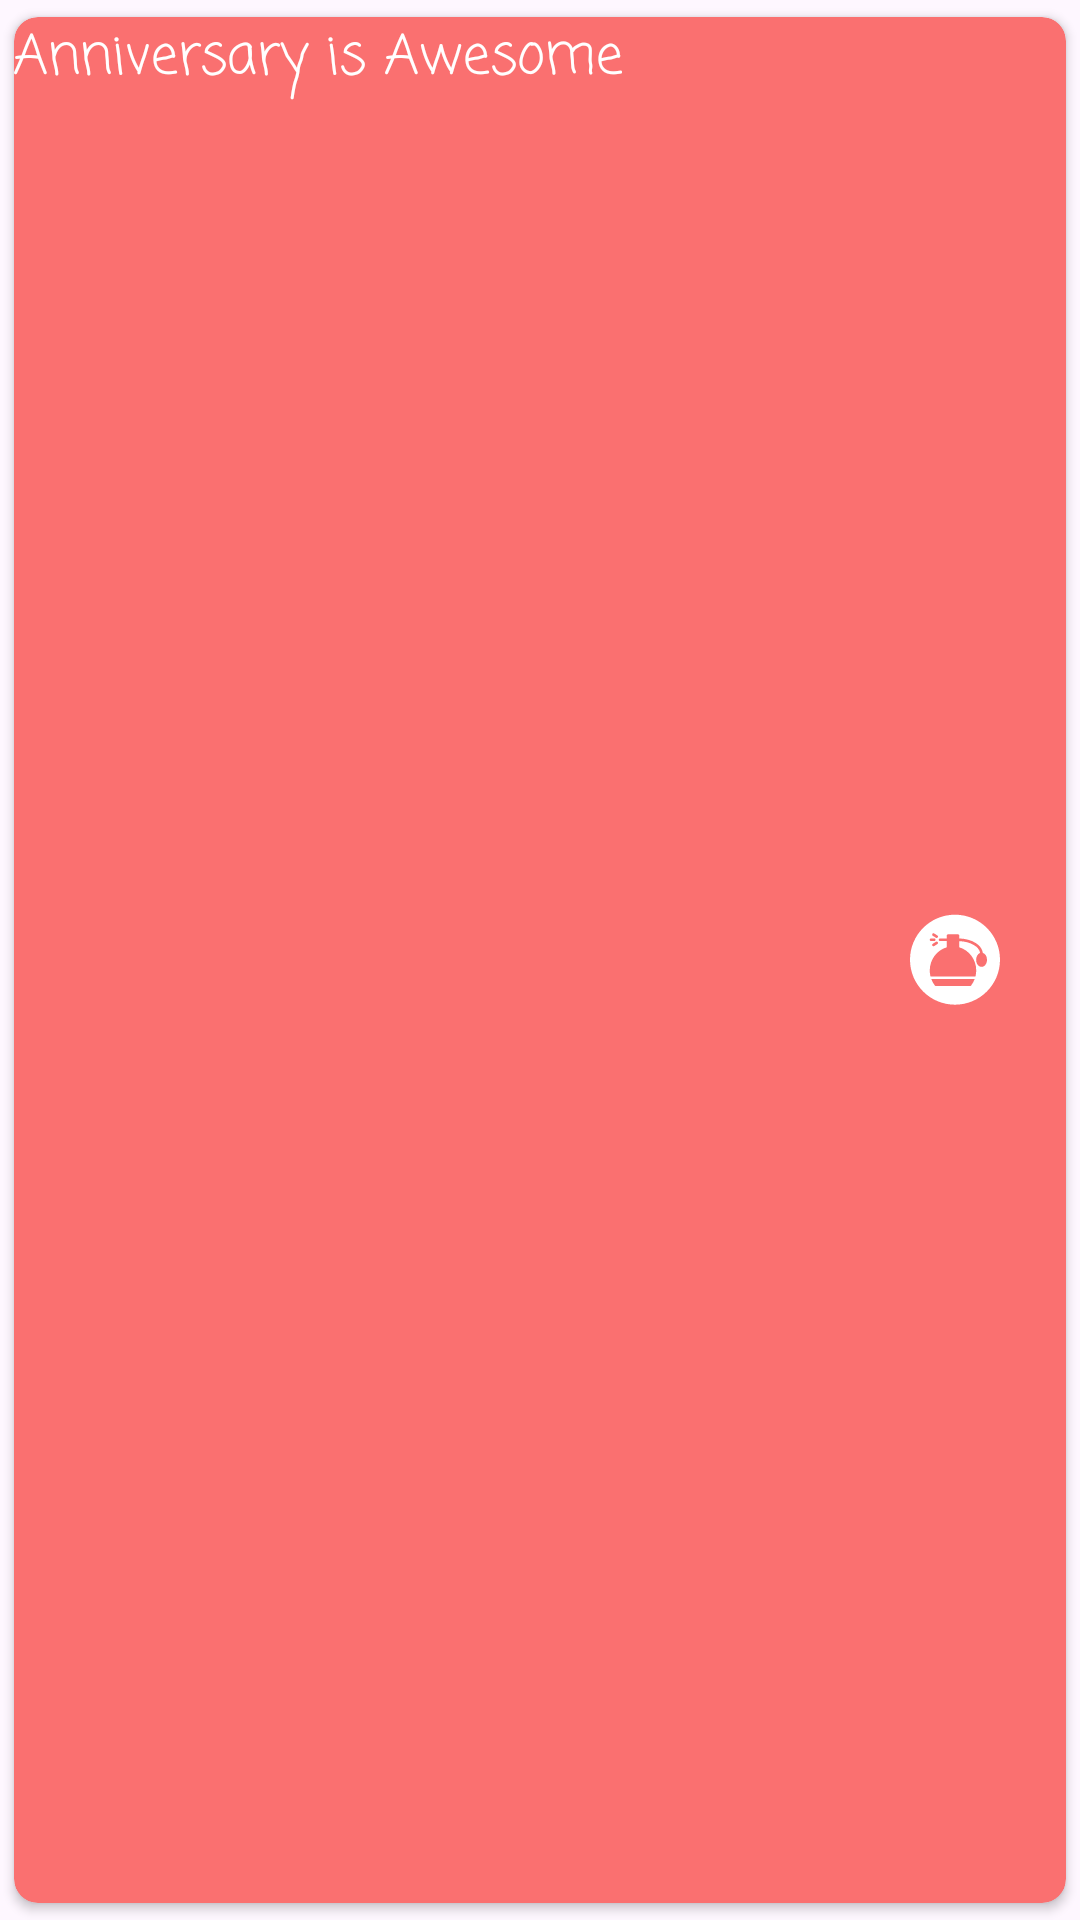

Layout XML and referenced resources for this Android screen:
<!-- AndroidManifest.xml: application theme Theme.Giftdiscovery -->
<!-- res/layout/gift_category_card_design.xml -->
<?xml version="1.0" encoding="utf-8"?>
<androidx.cardview.widget.CardView
    xmlns:android="http://schemas.android.com/apk/res/android"
    xmlns:app="http://schemas.android.com/apk/res-auto"
    android:id="@+id/categoryCardLayout"
    android:layout_width="220dp"
    android:layout_height="120dp"
    android:padding="4dp"
    app:cardPreventCornerOverlap="true"
    app:cardCornerRadius="8dp"
    app:cardUseCompatPadding="true"
    app:cardBackgroundColor="@color/card_5"
    >

    <RelativeLayout
        android:layout_width="match_parent"
        android:layout_height="match_parent"
        >
        <TextView
            android:id="@+id/categoryTitle"
            android:layout_width="wrap_content"
            android:layout_height="wrap_content"
            android:text="Anniversary is Awesome"
            android:textColor="@color/white"
            android:textSize="18sp"
            android:fontFamily="casual"
            android:layout_alignParentStart="true"
            android:layout_alignParentLeft="true"
            android:padding="@dimen/_8ssp"
        />
        <ImageView
            android:id="@+id/categoryImage"
            android:layout_width="50dp"
            android:layout_height="match_parent"
            android:src="@drawable/fragrance_type"
            android:layout_alignParentRight="true"
            android:layout_alignParentBottom="true"
            android:layout_marginRight="12dp"
            />
    </RelativeLayout>

</androidx.cardview.widget.CardView>
<!-- resources referenced by this layout -->
<resources>
  <color name="card_5">#FA7070</color>
  <color name="white">#FFFFFFFF</color>
  <!-- drawable fragrance_type: vector/xml drawable (drawable, 2731 chars, omitted) -->
  <style name="Theme.Giftdiscovery" parent="Base.Theme.Giftdiscovery" />
  <style name="Base.Theme.Giftdiscovery" parent="Theme.Material3.DayNight.NoActionBar">
          
          <item name="colorPrimary">@color/primary</item>
          <item name="android:statusBarColor" tools:targetApi="kitkat">@color/primary</item>
      </style>
  <color name="primary">#FF597B</color>
</resources>
